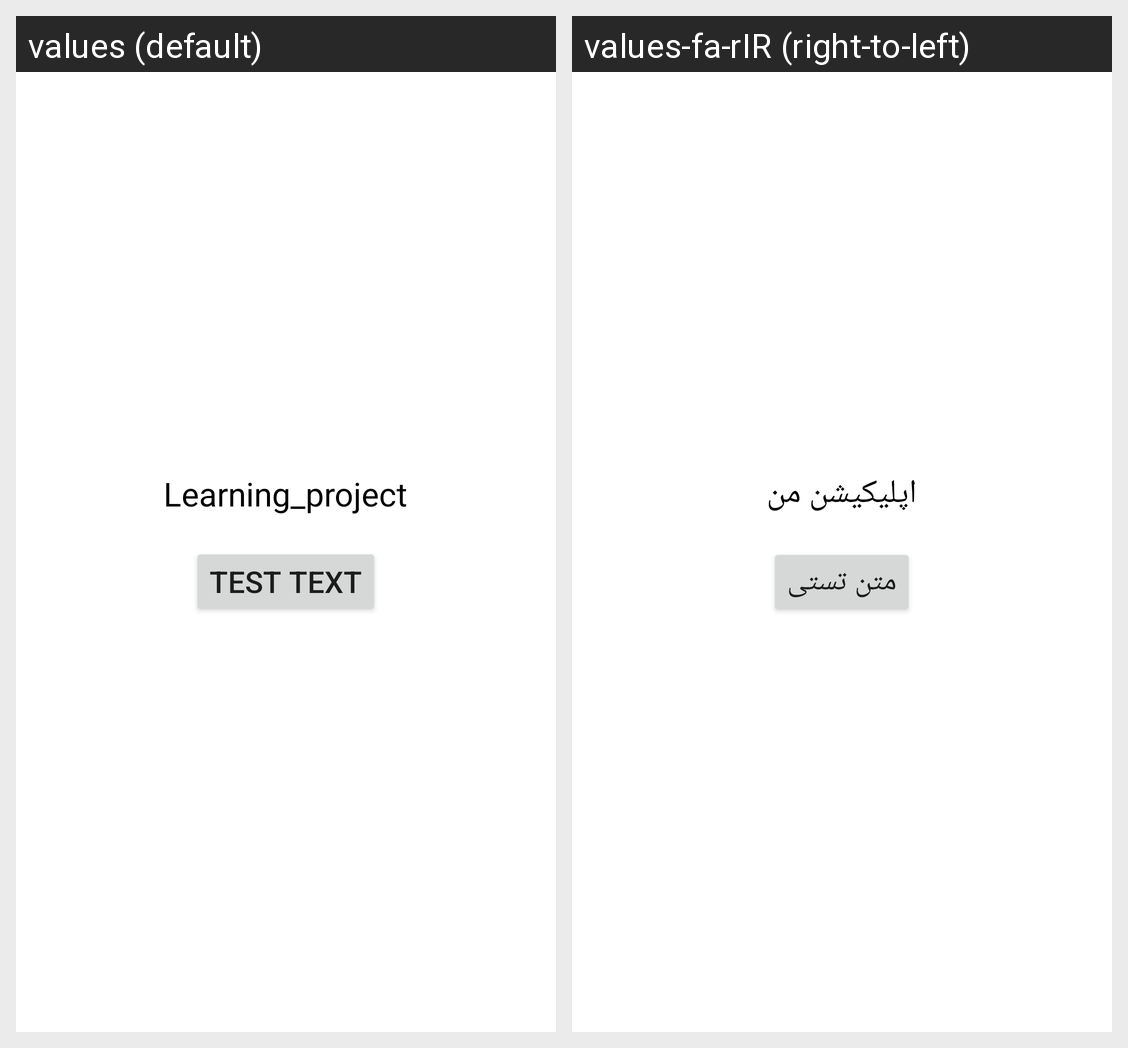

This grid shows one Android layout under two languages. Give, for every string resource on the screen, its name, the default text and each shown locale's text.
Android screen res/layout/bottom_sheet_dialog.xml rendered under 2 locales, left to right: values (default), values-fa-rIR (right-to-left). Device: Nexus 5 (rendered at 1080×1920; each locale shown at half size, 540×960, under a caption strip naming it); theme Theme.Learning_project.
Strings drawn on this screen, with the default value and each locale's value (text and hints the layout hard-codes, and strings that could not be matched under every locale, appear in the picture but are not listed):

app_name
  values: Learning_project
  values-fa-rIR: اپلیکیشن من

test_text
  values: test text
  values-fa-rIR: متن تستی
